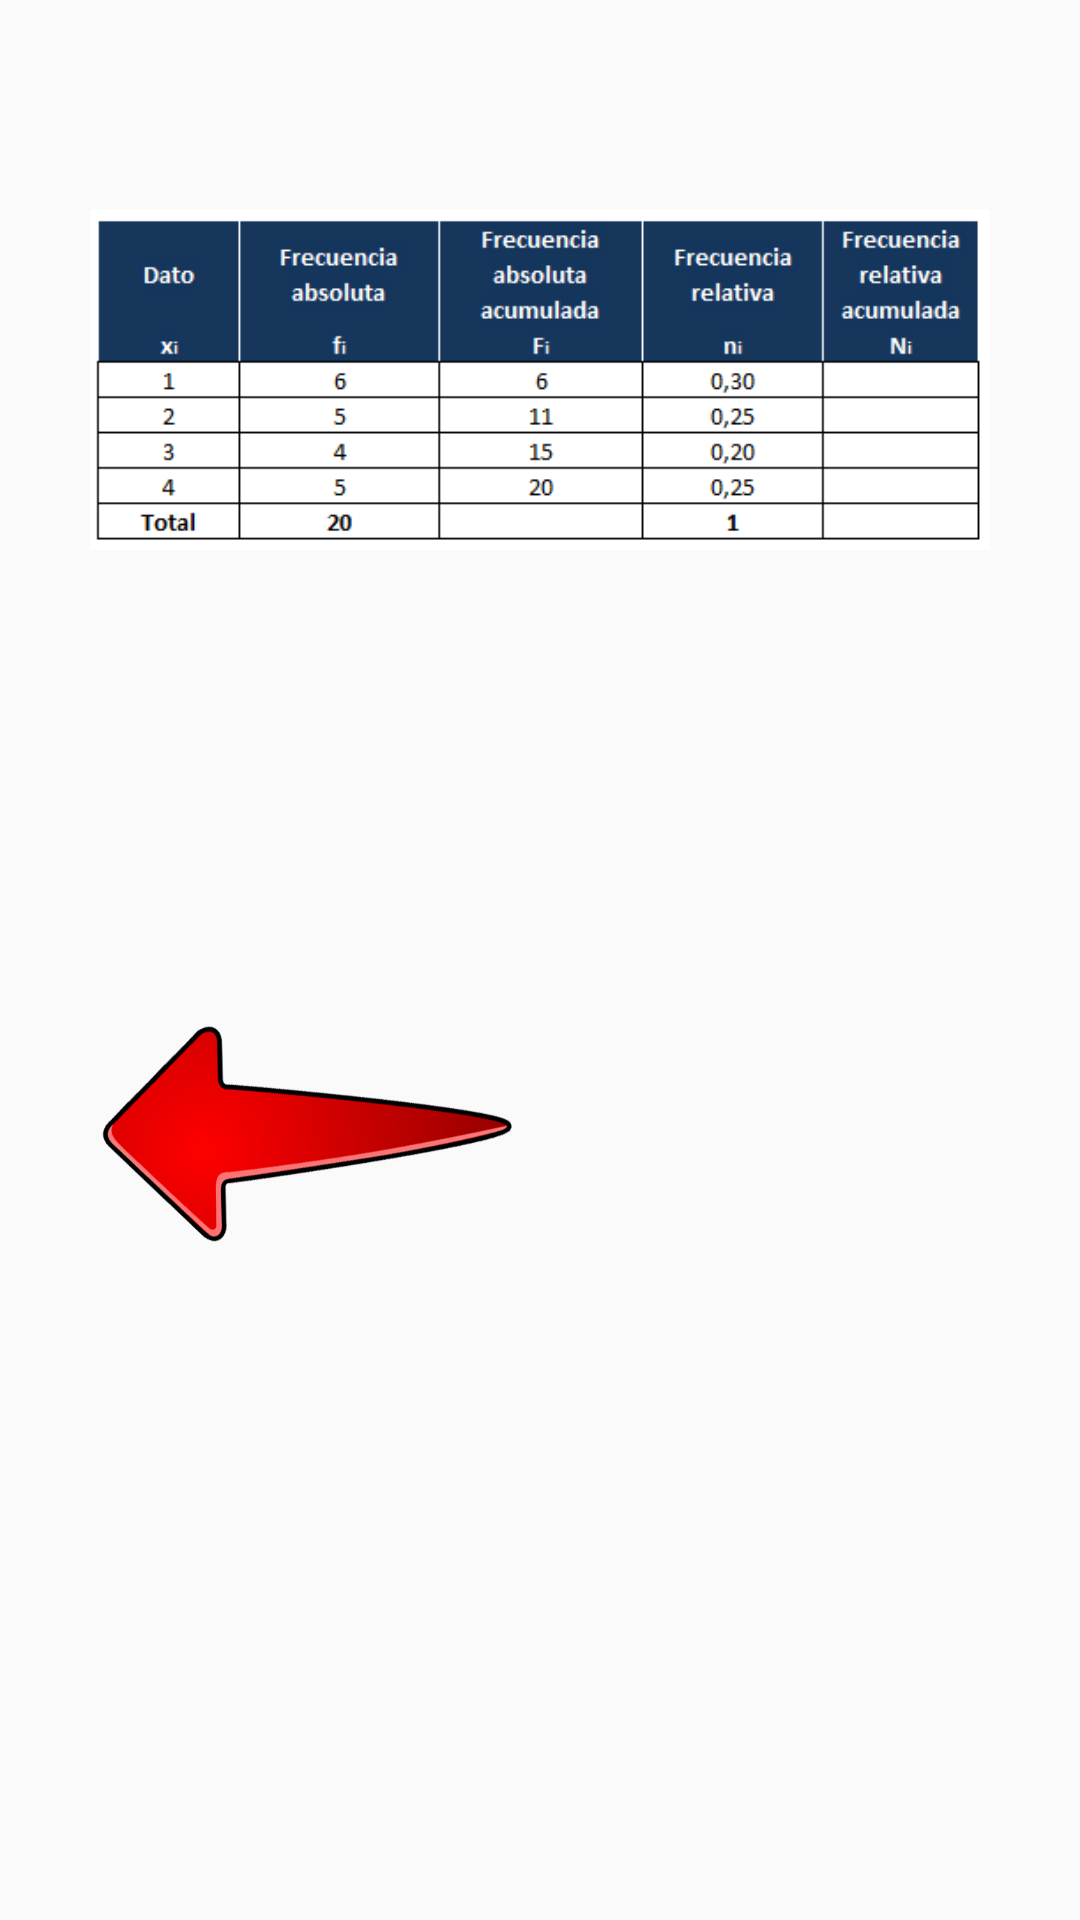

The Android layout XML behind this screen, and the referenced resources:
<!-- AndroidManifest.xml: application theme Theme.WowEstadistica -->
<!-- res/layout/fragment_tabla_frecuencia.xml -->
<?xml version="1.0" encoding="utf-8"?>
<FrameLayout xmlns:android="http://schemas.android.com/apk/res/android"
    xmlns:app="http://schemas.android.com/apk/res-auto"
    xmlns:tools="http://schemas.android.com/tools"
    android:layout_width="match_parent"
    android:layout_height="match_parent"
    android:padding="15dp"
    tools:context=".fragments.TablaFrecuencia">

    <ScrollView
        android:layout_width="match_parent"
        android:layout_height="match_parent">

        <LinearLayout
            android:layout_width="match_parent"
            android:layout_height="wrap_content"
            android:orientation="vertical"
            android:padding="15dp">

            <ImageView
                android:id="@+id/imageView24"
                android:layout_width="match_parent"
                android:layout_height="wrap_content"
                android:src="@drawable/frecuencia" />

            <ImageView
                android:id="@+id/ivArrowLeft"
                android:layout_width="147dp"
                android:layout_height="wrap_content"
                android:rotation="180"
                android:src="@drawable/flecha" />
        </LinearLayout>
    </ScrollView>
</FrameLayout>
<!-- resources referenced by this layout -->
<resources>
  <!-- drawable flecha: png bitmap (drawable-v24, 168361 bytes) -->
  <!-- drawable frecuencia: png bitmap (drawable-v24, 8094 bytes) -->
  <style name="Theme.WowEstadistica" parent="Theme.AppCompat.Light.DarkActionBar">
          
          <item name="colorPrimary">@color/purple_500</item>
          <item name="colorPrimaryDark">@color/purple_700</item>
          <item name="colorAccent">@color/teal_200</item>
          
      </style>
  <!-- not gathered from this repository: default colours our renderer supplied (Android Studio template values) -->
  <color name="purple_500">#FF6200EE</color>
  <color name="purple_700">#FF3700B3</color>
  <color name="teal_200">#FF03DAC5</color>
</resources>
